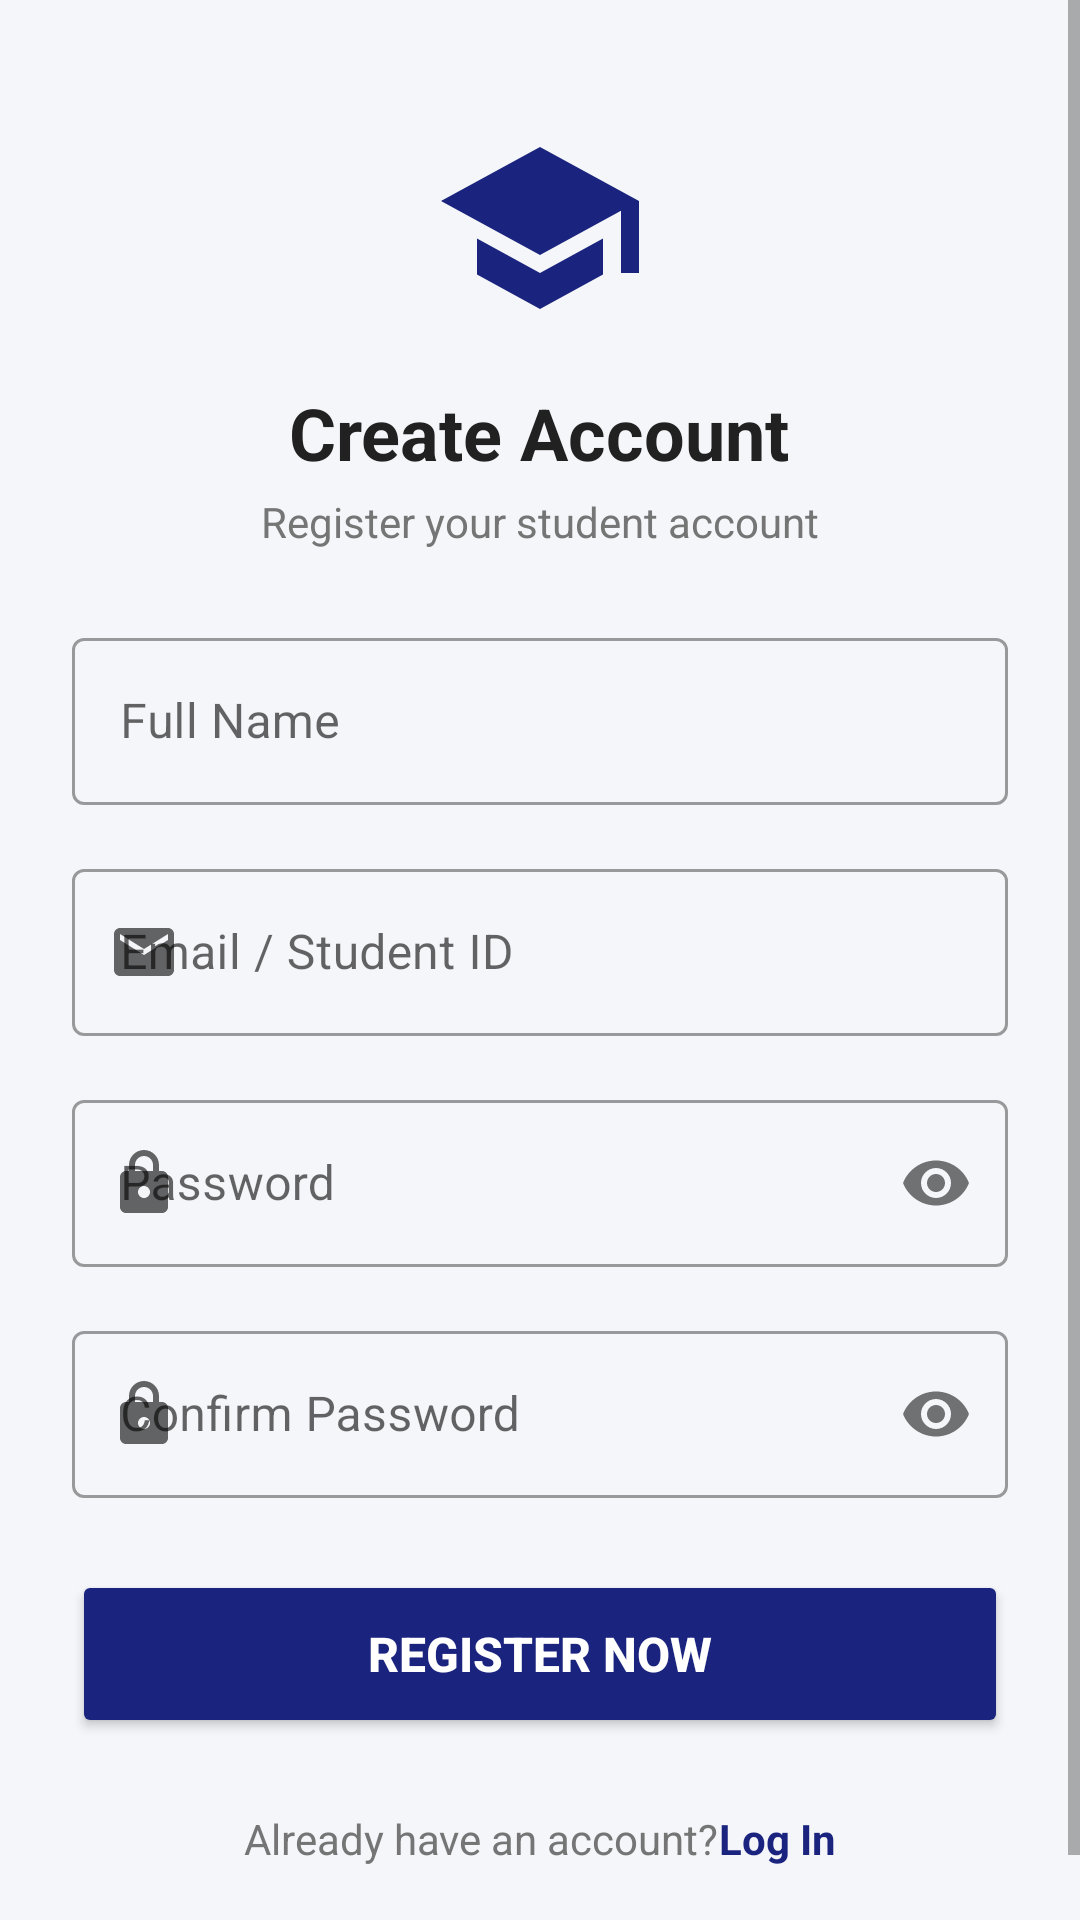

This screen was rendered from an Android layout file. Write that file and the resources it references.
<!-- AndroidManifest.xml: application theme Theme.SmartPortal -->
<!-- res/layout/activity_register.xml -->
<?xml version="1.0" encoding="utf-8"?>
<ScrollView xmlns:android="http://schemas.android.com/apk/res/android"
    xmlns:app="http://schemas.android.com/apk/res-auto"
    android:layout_width="match_parent"
    android:layout_height="match_parent"
    android:background="@color/background"
    android:fillViewport="true">

    <LinearLayout
        android:layout_width="match_parent"
        android:layout_height="wrap_content"
        android:gravity="center_horizontal"
        android:orientation="vertical"
        android:padding="24dp">

        <ImageView
            android:layout_width="72dp"
            android:layout_height="72dp"
            android:layout_marginTop="16dp"
            android:contentDescription="@string/app_name"
            android:src="@drawable/ic_smart_logo" />

        <TextView
            android:layout_width="wrap_content"
            android:layout_height="wrap_content"
            android:layout_marginTop="16dp"
            android:text="@string/create_account"
            android:textColor="@color/text_primary"
            android:textSize="24sp"
            android:textStyle="bold" />

        <TextView
            android:layout_width="wrap_content"
            android:layout_height="wrap_content"
            android:layout_marginTop="4dp"
            android:text="@string/register_subtitle"
            android:textColor="@color/text_secondary"
            android:textSize="14sp" />

        <com.google.android.material.textfield.TextInputLayout
            android:id="@+id/tilRegName"
            style="@style/Widget.MaterialComponents.TextInputLayout.OutlinedBox"
            android:layout_width="match_parent"
            android:layout_height="wrap_content"
            android:layout_marginTop="24dp"
            android:hint="@string/full_name"
            app:startIconDrawable="@drawable/ic_person">

            <com.google.android.material.textfield.TextInputEditText
                android:id="@+id/etRegName"
                android:layout_width="match_parent"
                android:layout_height="wrap_content"
                android:inputType="textPersonName"
                android:textColor="@color/text_primary" />
        </com.google.android.material.textfield.TextInputLayout>

        <com.google.android.material.textfield.TextInputLayout
            android:id="@+id/tilRegEmail"
            style="@style/Widget.MaterialComponents.TextInputLayout.OutlinedBox"
            android:layout_width="match_parent"
            android:layout_height="wrap_content"
            android:layout_marginTop="16dp"
            android:hint="@string/email_or_username"
            app:startIconDrawable="@drawable/ic_email">

            <com.google.android.material.textfield.TextInputEditText
                android:id="@+id/etRegEmail"
                android:layout_width="match_parent"
                android:layout_height="wrap_content"
                android:inputType="textEmailAddress"
                android:textColor="@color/text_primary" />
        </com.google.android.material.textfield.TextInputLayout>

        <com.google.android.material.textfield.TextInputLayout
            android:id="@+id/tilRegPassword"
            style="@style/Widget.MaterialComponents.TextInputLayout.OutlinedBox"
            android:layout_width="match_parent"
            android:layout_height="wrap_content"
            android:layout_marginTop="16dp"
            android:hint="@string/password"
            app:passwordToggleEnabled="true"
            app:startIconDrawable="@drawable/ic_lock">

            <com.google.android.material.textfield.TextInputEditText
                android:id="@+id/etRegPassword"
                android:layout_width="match_parent"
                android:layout_height="wrap_content"
                android:inputType="textPassword"
                android:textColor="@color/text_primary" />
        </com.google.android.material.textfield.TextInputLayout>

        <com.google.android.material.textfield.TextInputLayout
            android:id="@+id/tilRegConfirmPassword"
            style="@style/Widget.MaterialComponents.TextInputLayout.OutlinedBox"
            android:layout_width="match_parent"
            android:layout_height="wrap_content"
            android:layout_marginTop="16dp"
            android:hint="@string/confirm_password"
            app:passwordToggleEnabled="true"
            app:startIconDrawable="@drawable/ic_lock">

            <com.google.android.material.textfield.TextInputEditText
                android:id="@+id/etRegConfirmPassword"
                android:layout_width="match_parent"
                android:layout_height="wrap_content"
                android:inputType="textPassword"
                android:textColor="@color/text_primary" />
        </com.google.android.material.textfield.TextInputLayout>

        <Button
            android:id="@+id/btnRegister"
            android:layout_width="match_parent"
            android:layout_height="56dp"
            android:layout_marginTop="24dp"
            android:backgroundTint="@color/primary"
            android:text="@string/register_button"
            android:textColor="@color/surface"
            android:textSize="16sp"
            android:textStyle="bold"
            app:cornerRadius="8dp" />

        <LinearLayout
            android:layout_width="wrap_content"
            android:layout_height="wrap_content"
            android:layout_marginTop="24dp"
            android:layout_marginBottom="16dp"
            android:orientation="horizontal">

            <TextView
                android:layout_width="wrap_content"
                android:layout_height="wrap_content"
                android:text="@string/already_have_account"
                android:textColor="@color/text_secondary"
                android:textSize="14sp" />

            <TextView
                android:id="@+id/tvLoginLink"
                android:layout_width="wrap_content"
                android:layout_height="wrap_content"
                android:text="@string/login_link"
                android:textColor="@color/primary"
                android:textSize="14sp"
                android:textStyle="bold" />
        </LinearLayout>

    </LinearLayout>
</ScrollView>
<!-- resources referenced by this layout -->
<resources>
  <color name="background">#F4F6F9</color>
  <color name="primary">#1A237E</color>
  <color name="surface">#FFFFFF</color>
  <color name="text_primary">#212121</color>
  <color name="text_secondary">#757575</color>
  <!-- drawable ic_email (drawable) -->
  <vector xmlns:android="http://schemas.android.com/apk/res/android"
      android:width="24dp"
      android:height="24dp"
      android:viewportWidth="24"
      android:viewportHeight="24">
      <path
          android:fillColor="@color/text_secondary"
          android:pathData="M20,4H4C2.9,4 2,4.9 2,6v12c0,1.1 0.9,2 2,2h16c1.1,0 2,-0.9 2,-2V6C22,4.9 21.1,4 20,4zM20,8l-8,5L4,8V6l8,5l8,-5V8z"/>
  </vector>
  <!-- drawable ic_lock (drawable) -->
  <vector xmlns:android="http://schemas.android.com/apk/res/android"
      android:width="24dp"
      android:height="24dp"
      android:viewportWidth="24"
      android:viewportHeight="24">
      <path
          android:fillColor="@color/text_secondary"
          android:pathData="M18,8h-1V6c0,-2.76 -2.24,-5 -5,-5S7,3.24 7,6v2H6c-1.1,0 -2,0.9 -2,2v10c0,1.1 0.9,2 2,2h12c1.1,0 2,-0.9 2,-2V10C20,8.9 19.1,8 18,8zM9,6c0,-1.66 1.34,-3 3,-3s3,1.34 3,3v2H9V6zM12,17c-1.1,0 -2,-0.9 -2,-2s0.9,-2 2,-2 2,0.9 2,2 -0.9,2 -2,2z"/>
  </vector>
  <!-- drawable ic_smart_logo (drawable) -->
  <vector xmlns:android="http://schemas.android.com/apk/res/android"
      android:width="120dp"
      android:height="120dp"
      android:viewportWidth="24"
      android:viewportHeight="24">
      <path
          android:fillColor="@color/primary"
          android:pathData="M12,3L1,9L12,15L21,10.09V17H23V9M5,13.18V17.18L12,21L19,17.18V13.18L12,17L5,13.18Z" />
  </vector>
  <string name="already_have_account">Already have an account? </string>
  <string name="app_name">SmartPortal</string>
  <string name="confirm_password">Confirm Password</string>
  <string name="create_account">Create Account</string>
  <string name="email_or_username">Email / Student ID</string>
  <string name="full_name">Full Name</string>
  <string name="login_link">Log In</string>
  <string name="password">Password</string>
  <string name="register_button">Register Now</string>
  <string name="register_subtitle">Register your student account</string>
  <style name="Theme.SmartPortal" parent="Theme.MaterialComponents.DayNight.NoActionBar">
          
          <item name="colorPrimary">@color/primary</item>
          <item name="colorPrimaryVariant">@color/primary_variant</item>
          <item name="colorOnPrimary">@color/surface</item>
          
          <item name="colorSecondary">@color/secondary</item>
          <item name="colorOnSecondary">@color/surface</item>
          
          <item name="android:statusBarColor">@color/primary</item>
          <item name="android:windowBackground">@color/background</item>
      </style>
  <color name="primary_variant">#0D47A1</color>
  <color name="secondary">#00897B</color>
</resources>
